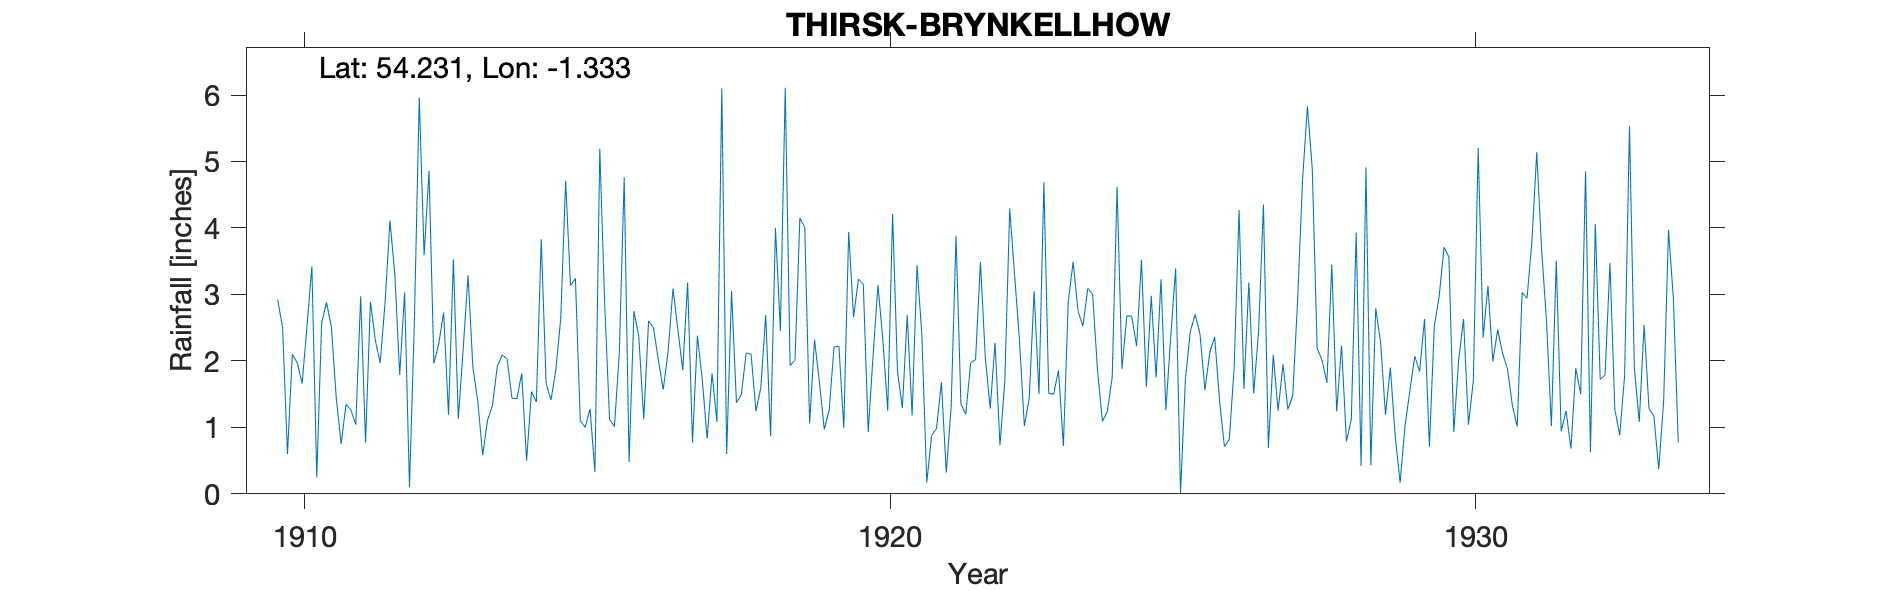

Data behind this chart, as committed beside it:
THIRSK - BRYNKELLHOW, , , , , , , , , , , , , , , , , , , , , , , 
Grid ref, SE436819, Long, -1.333, Lat, 54.23, Elevation, 115, ft, , , , , , , , , , , , , , , 
Station no, 3428, , , , , , , , , , , , , , , , , , , , , , 
, 1910, 1911, 1912, 1913, 1914, 1915, 1916, 1917, 1918, 1919, 1920, 1921, 1922, 1923, 1924, 1925, 1926, 1927, 1928, 1929, 1930, 1931, 1932
January, 2.92, 1.44, 3.30, 3.53, 1.44, 3.13, 0.48, 3.18, 2.12, 4.01, 3.15, 2.39, 3.49, 1.50, 1.85, 1.75, 2.36, 2.09, 3.45, 1.90, 3.56, 1.88, 1.25
February, 2.50, 0.75, 1.79, 1.13, 1.43, 3.24, 2.75, 0.77, 2.10, 1.06, 0.93, 0.17, 2.05, 4.69, 1.09, 3.23, 1.40, 1.25, 1.24, 0.86, 0.93, 1.33, 0.68
March, 0.60, 1.35, 3.03, 2.17, 1.81, 1.10, 2.36, 2.38, 1.24, 2.32, 2.08, 0.88, 1.28, 1.51, 1.24, 1.26, 0.71, 1.95, 2.23, 0.17, 2.02, 1.01, 1.89
April, 2.10, 1.26, 0.10, 3.29, 0.50, 1.00, 1.12, 1.72, 1.60, 1.68, 3.14, 0.98, 2.27, 1.50, 1.75, 2.37, 0.82, 1.27, 0.79, 1.02, 2.63, 3.03, 1.50
May, 1.97, 1.04, 2.58, 1.90, 1.54, 1.28, 2.60, 0.83, 2.69, 0.97, 2.32, 1.68, 0.73, 1.86, 4.62, 3.39, 1.91, 1.48, 1.12, 1.55, 1.04, 2.94, 4.85
June, 1.66, 2.97, 5.96, 1.39, 1.38, 0.33, 2.50, 1.81, 0.87, 1.26, 1.25, 0.32, 1.70, 0.72, 1.88, 0.01, 4.27, 2.92, 3.93, 2.07, 1.70, 3.79, 0.63
July, 2.52, 0.77, 3.59, 0.58, 3.83, 5.19, 2.01, 1.08, 4.00, 2.21, 4.21, 1.31, 4.29, 2.90, 2.68, 1.72, 1.58, 4.71, 0.42, 1.84, 5.20, 5.14, 4.06
August, 3.42, 2.89, 4.86, 1.11, 1.66, 2.86, 1.57, 6.10, 2.45, 2.22, 1.85, 3.88, 3.29, 3.49, 2.67, 2.44, 3.18, 5.83, 4.91, 2.63, 2.35, 3.67, 1.72
September, 0.25, 2.31, 1.96, 1.33, 1.41, 1.12, 2.14, 0.60, 6.11, 0.99, 1.29, 1.35, 2.31, 2.75, 2.22, 2.70, 1.51, 4.89, 0.43, 0.71, 3.13, 2.59, 1.79
October, 2.57, 1.97, 2.26, 1.92, 1.87, 1.01, 3.09, 3.05, 1.93, 3.94, 2.69, 1.20, 1.02, 2.52, 3.52, 2.40, 2.45, 2.19, 2.79, 2.52, 1.99, 1.02, 3.47
November, 2.88, 2.88, 2.73, 2.09, 2.64, 2.12, 2.47, 1.37, 2.01, 2.66, 1.18, 1.97, 1.44, 3.09, 1.61, 1.56, 4.35, 2.01, 2.28, 2.97, 2.47, 3.51, 1.27
December, 2.51, 4.11, 1.19, 2.03, 4.71, 4.76, 1.86, 1.49, 4.15, 3.23, 3.44, 2.02, 3.05, 3.00, 2.98, 2.13, 0.69, 1.67, 1.19, 3.71, 2.11, 0.94, 0.88
Total, 25.90, 23.74, 33.35, 22.47, 24.22, 27.14, 24.95, 24.38, 31.27, 26.55, 27.53, 18.15, 26.92, 29.53, 28.11, 24.96, 25.23, 32.26, 24.78, 21.95, 29.13, 30.85, 23.99
TYRain_1910-1919_20_pt1/283, , , , , , , , , , , , , , , , , , , , , , , 
TYRain_1920-1930_23_pt1/171, , , , , , , , , , , , , , , , , , , , , , , 
TYRain_1931-1940_19_pt1/310, , , , , , , , , , , , , , , , , , , , , , , 
